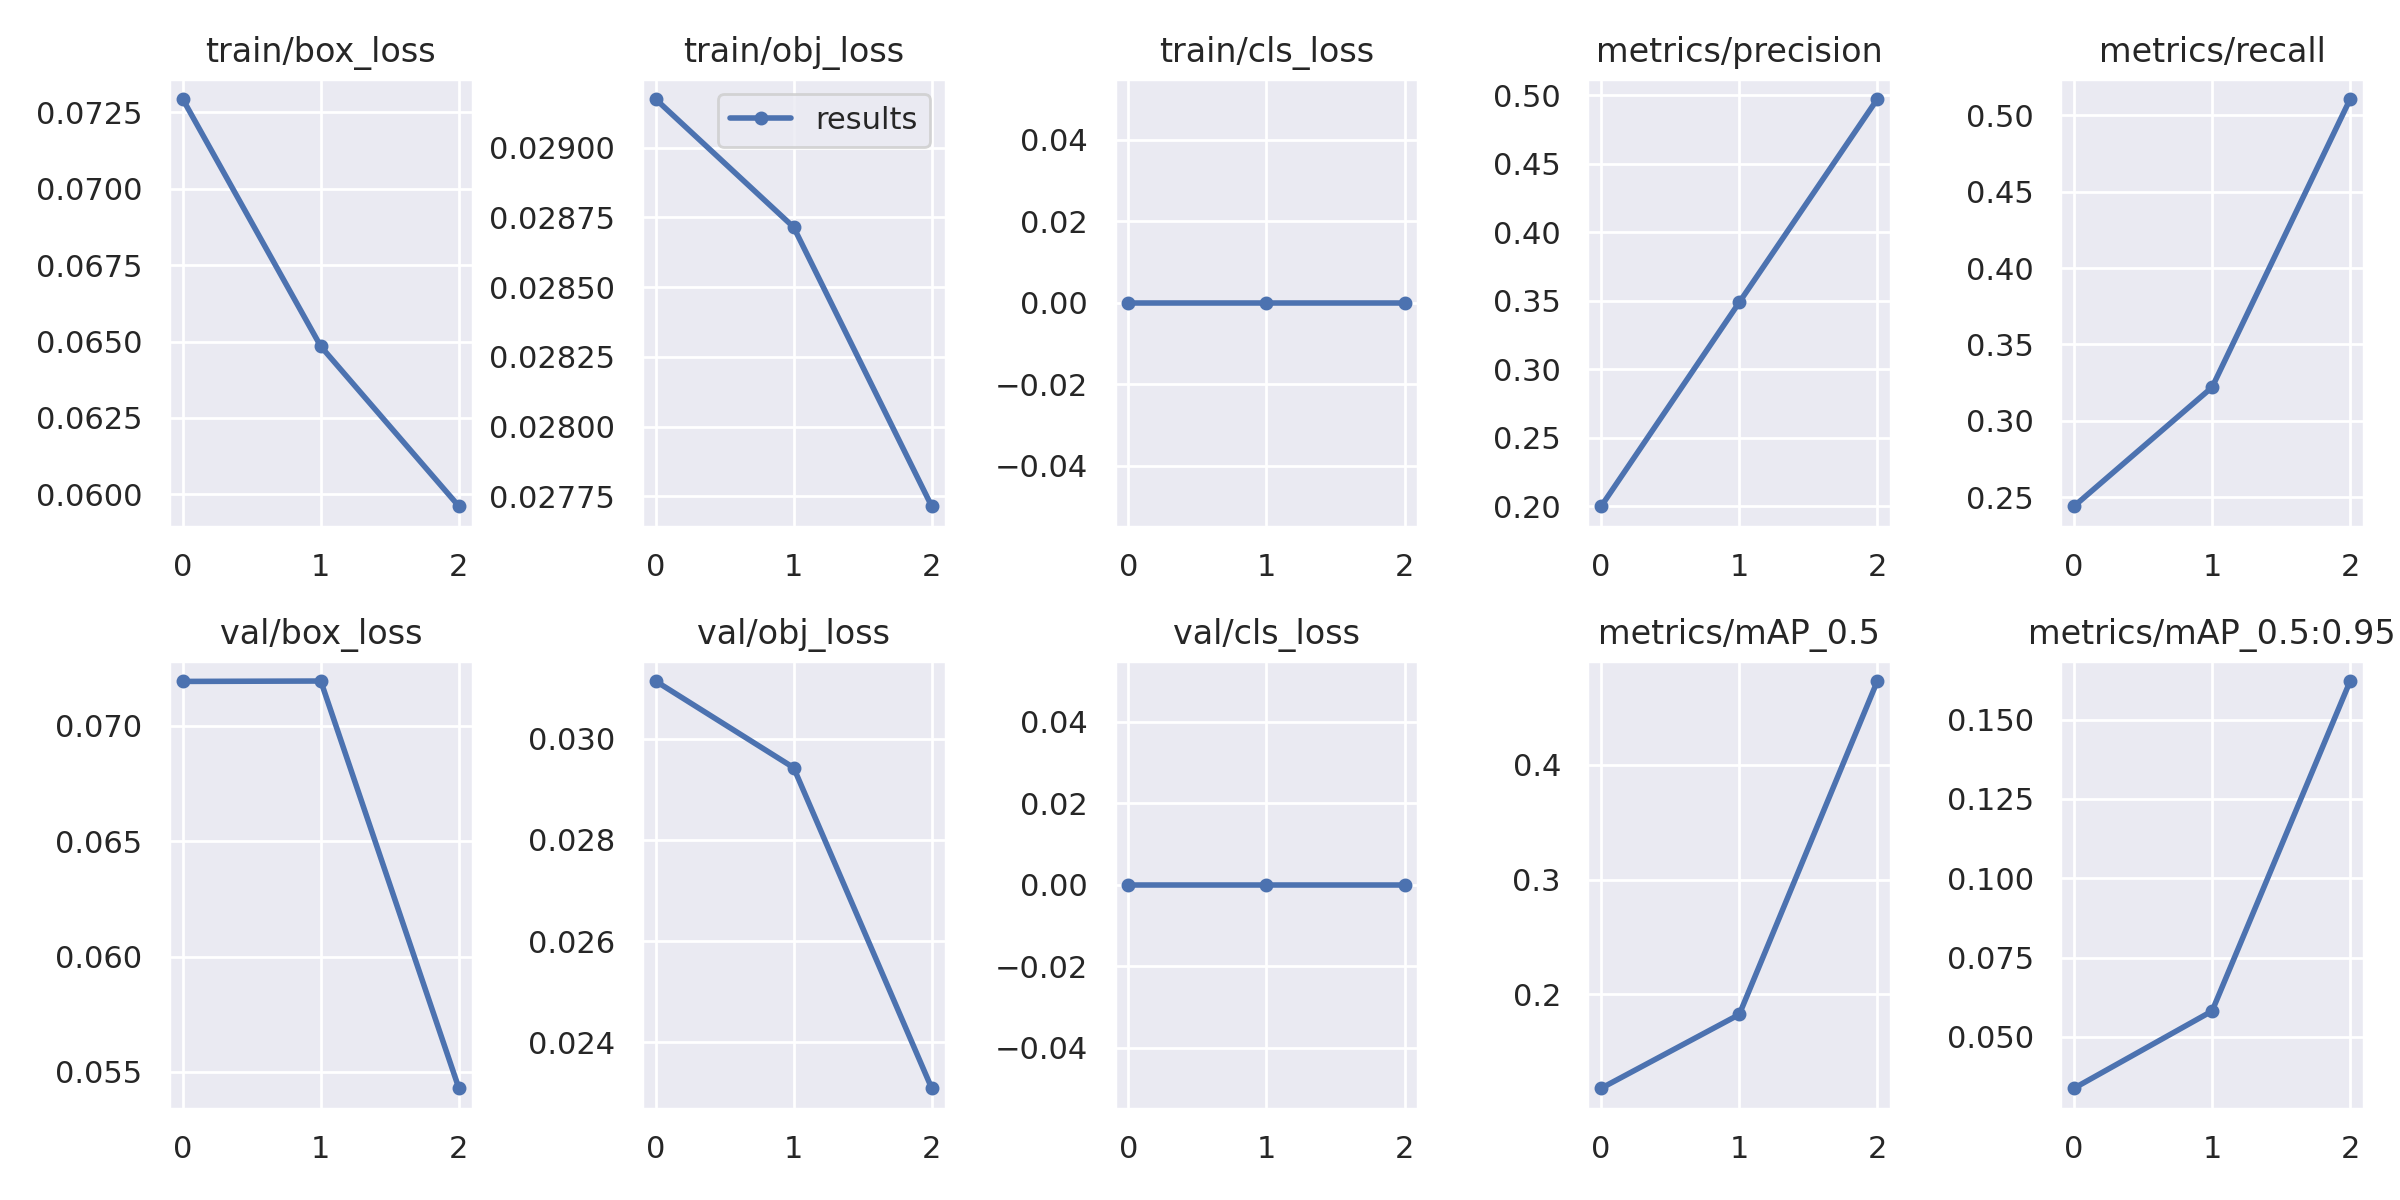

Source data for this figure (header and first rows):
epoch, train/box_loss, train/obj_loss, train/cls_loss, metrics/precision, metrics/recall, metrics/mAP_0.5, metrics/mAP_0.5:0.95, val/box_loss, val/obj_loss, val/cls_loss, x/lr0, x/lr1, x/lr2
0, 0.07293, 0.02917, 0, 0.2, 0.2441, 0.1184, 0.03379, 0.07192, 0.03114, 0, 0.07005, 0.003328, 0.003328
1, 0.06484, 0.02872, 0, 0.3488, 0.322, 0.1826, 0.05814, 0.07194, 0.02942, 0, 0.03785, 0.004463, 0.004463
2, 0.05961, 0.02772, 0, 0.4971, 0.5107, 0.4727, 0.1622, 0.05429, 0.02309, 0, 0.003449, 0.003398, 0.003398
